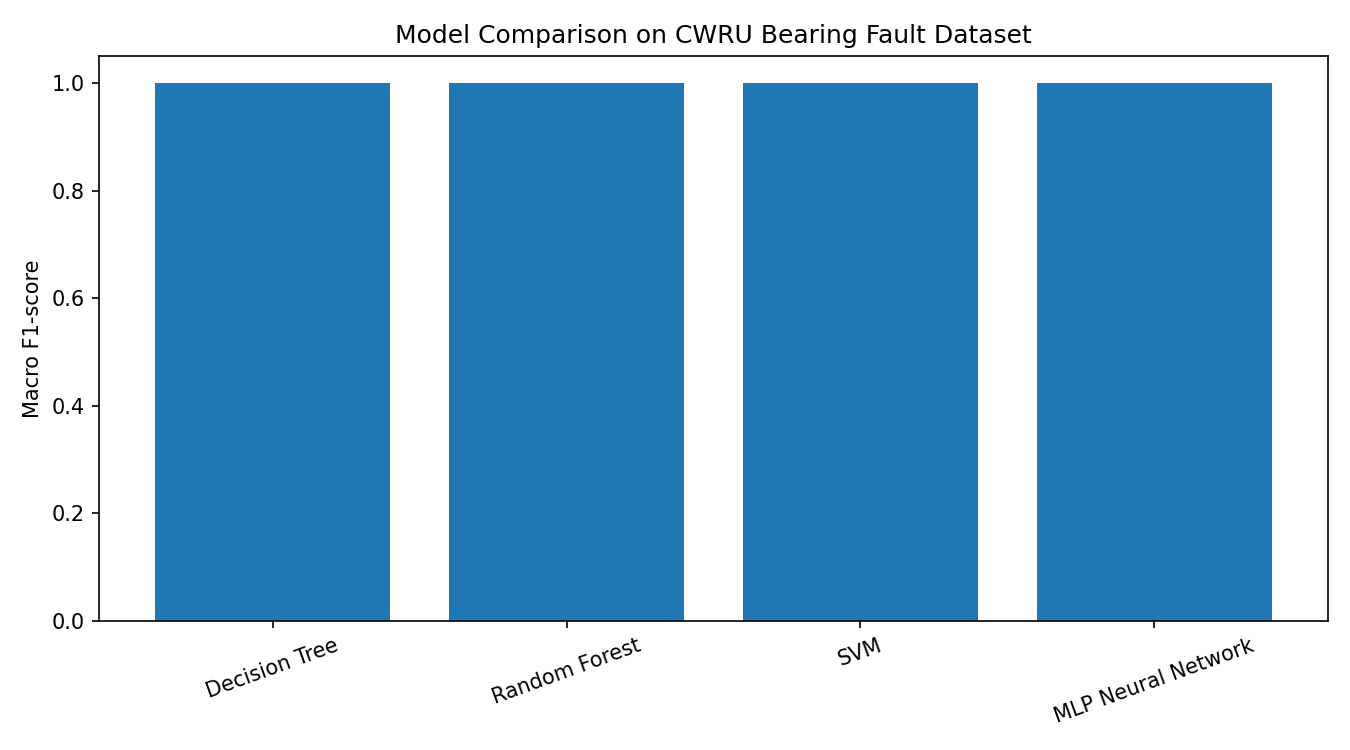

Values plotted in this chart, from the file beside it:
model, accuracy, macro_f1
Decision Tree, 1.0, 1.0
Random Forest, 1.0, 1.0
SVM, 1.0, 1.0
MLP Neural Network, 1.0, 1.0
